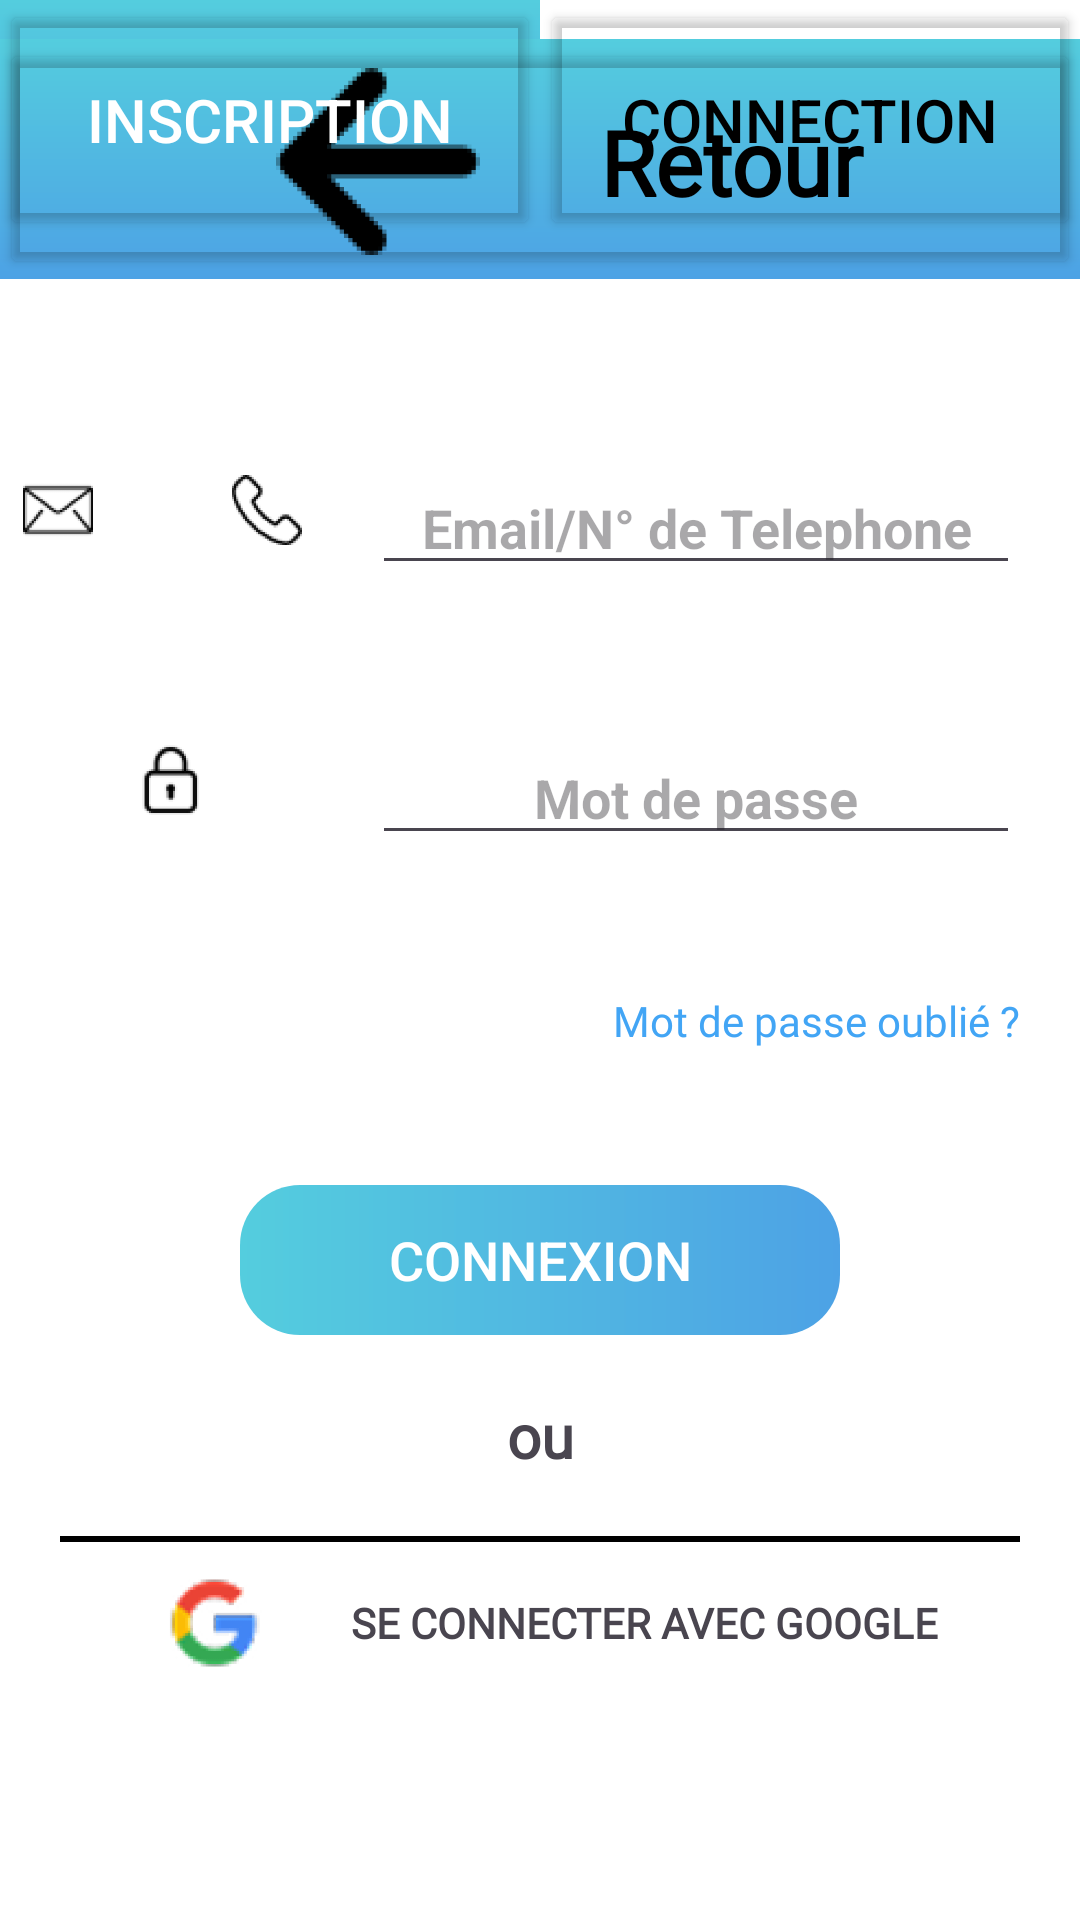

Write the Android layout XML for this screen, with the resource values it uses.
<!-- AndroidManifest.xml: application theme Theme.NewAgapiVERSION311CLEAN -->
<!-- res/layout/login.xml -->
<?xml version="1.0" encoding="utf-8"?>
<androidx.constraintlayout.widget.ConstraintLayout xmlns:android="http://schemas.android.com/apk/res/android"
    xmlns:app="http://schemas.android.com/apk/res-auto"
    xmlns:tools="http://schemas.android.com/tools"
    android:id="@+id/main"
    android:layout_width="match_parent"
    android:layout_height="match_parent"
    android:background="@color/white"
    tools:context=".ui.Register">

    <View
        android:id="@+id/viewLeft"
        android:layout_width="0dp"
        android:layout_height="80dp"
        android:background="@drawable/couleur_gradient"
        app:layout_constraintStart_toStartOf="parent"
        app:layout_constraintTop_toTopOf="parent"
        app:layout_constraintWidth_percent="0.5" />


    <Button
        android:id="@+id/titleInscription"
        android:layout_width="0dp"
        android:layout_height="80dp"
        android:backgroundTint="#00FFFFFF"
        android:text="Inscription"
        android:textColor="@color/white"
        android:textSize="20sp"
        app:layout_constraintStart_toStartOf="parent"
        app:layout_constraintEnd_toStartOf="@id/titlebuttonConnexion"
        app:layout_constraintTop_toTopOf="parent"
        app:layout_constraintWidth_percent="0.5" />


    <Button
        android:id="@+id/titlebuttonConnexion"
        android:layout_width="0dp"
        android:layout_height="80dp"
        android:backgroundTint="#00FFFFFF"
        android:text="Connection"
        android:textColor="@color/black"
        android:textSize="20sp"
        app:layout_constraintStart_toEndOf="@id/titleInscription"
        app:layout_constraintEnd_toEndOf="parent"
        app:layout_constraintTop_toTopOf="parent"
        app:layout_constraintWidth_percent="0.5" />






    <ImageView
        android:id="@+id/imageViewEmail"
        android:layout_width="50dp"
        android:layout_height="50dp"
        android:layout_marginBottom="300dp"
        app:layout_constraintBottom_toBottomOf="parent"
        app:layout_constraintStart_toStartOf="parent"
        app:layout_constraintEnd_toStartOf="@id/imageViewTelephone"
        app:layout_constraintTop_toTopOf="parent"
        app:srcCompat="@mipmap/icon_mail"
        app:layout_constraintWidth_percent="0.20"
        android:scaleType="centerCrop"




        />


    <ImageView
        android:id="@+id/imageViewTelephone"
        android:layout_width="50dp"
        android:layout_height="50dp"
        android:layout_marginStart="20dp"
        android:layout_marginEnd="16dp"
        app:layout_constraintBottom_toBottomOf="@id/imageViewEmail"
        app:layout_constraintStart_toEndOf="@id/imageViewEmail"
        app:layout_constraintEnd_toStartOf="@id/editTextMdp"
        app:layout_constraintTop_toTopOf="@id/imageViewEmail"
        app:srcCompat="@mipmap/icon_tel"
        app:layout_constraintWidth_percent="0.20"
        android:scaleType="centerCrop"


        />


    <EditText
        android:layout_width="0dp"
        android:layout_height="wrap_content"
        android:layout_marginLeft="10dp"
        android:layout_marginRight="20dp"
        android:hint="Email/N° de Telephone"
        android:textStyle="bold"
        android:gravity="center"
        app:layout_constraintBottom_toBottomOf="@id/imageViewTelephone"
        app:layout_constraintEnd_toEndOf="parent"
        app:layout_constraintStart_toEndOf="@id/imageViewTelephone"
        app:layout_constraintWidth_percent="0.6"


        />

    <ImageView
        android:id="@+id/imageVerrou"
        android:layout_width="50dp"
        android:layout_height="50dp"
        android:layout_gravity="center"
        android:layout_marginTop="40dp"
        app:layout_constraintStart_toEndOf="@id/imageViewEmail"
        app:layout_constraintTop_toBottomOf="@id/imageViewEmail"
        app:layout_constraintStart_toStartOf="parent"
        app:layout_constraintEnd_toStartOf="@id/editTextMdp"
        app:layout_constraintWidth_percent="0.4"
        android:scaleType="centerCrop"
        app:srcCompat="@mipmap/icon_verrou" />

    <EditText
        android:id="@+id/editTextMdp"
        android:layout_width="0dp"
        android:layout_height="wrap_content"
        android:layout_marginLeft="10dp"
        android:layout_marginRight="20dp"
        android:hint="Mot de passe"
        android:textStyle="bold"
        android:gravity="center"
        app:layout_constraintBottom_toBottomOf="@id/imageVerrou"
        app:layout_constraintEnd_toEndOf="parent"
        app:layout_constraintStart_toEndOf="@id/imageVerrou"

        app:layout_constraintWidth_percent="0.6"
        />


    <View
        android:id="@+id/view2"
        android:layout_width="0dp"
        android:layout_height="0dp"
        android:background="@drawable/background_button"
        app:layout_constraintBottom_toBottomOf="@id/buttonConnection"
        app:layout_constraintEnd_toEndOf="@id/buttonConnection"
        app:layout_constraintStart_toStartOf="@id/buttonConnection"
        app:layout_constraintTop_toTopOf="@id/buttonConnection">

    </View>

    <Button
        android:id="@+id/buttonConnection"
        android:layout_width="200dp"
        android:layout_height="50dp"
        android:layout_marginTop="200dp"
        android:background="#00FFFFFF"
        android:text="Connexion"
        android:textColor="@color/white"
        android:textSize="18dp"
        app:layout_constraintBottom_toBottomOf="parent"
        app:layout_constraintEnd_toEndOf="parent"
        app:layout_constraintStart_toStartOf="parent"
        app:layout_constraintTop_toTopOf="parent"

        />

    <TextView
        android:layout_width="wrap_content"
        android:layout_height="wrap_content"
        android:layout_marginEnd="20dp"
        android:fontFamily="@font/poppins"
        android:text="Mot de passe oublié ?"
        android:textAlignment="textEnd"
       android:textColor="@color/text_color"
        app:layout_constraintBottom_toTopOf="@+id/view2"
        app:layout_constraintEnd_toEndOf="parent"
        app:layout_constraintTop_toBottomOf="@id/editTextMdp" />


    <TextView
        android:id="@+id/ou"
        android:layout_width="wrap_content"
        android:layout_height="wrap_content"
        android:layout_marginTop="20dp"
        android:fontFamily="@font/poppins"
        android:text="ou"
        android:textAlignment="center"
        android:textSize="20sp"
        android:textStyle="bold"
        app:layout_constraintEnd_toEndOf="parent"
        app:layout_constraintStart_toStartOf="parent"
        app:layout_constraintTop_toBottomOf="@id/buttonConnection" />

    <View
        android:id="@+id/barrie"
        android:layout_width="0dp"
        android:layout_height="2dp"
        android:layout_margin="20dp"
        android:background="@color/black"
        app:layout_constraintEnd_toEndOf="parent"
        app:layout_constraintStart_toStartOf="parent"
        app:layout_constraintTop_toBottomOf="@id/ou">

    </View>

    <LinearLayout
        android:layout_width="match_parent"
        android:layout_height="wrap_content"
        android:layout_marginBottom="50dp"
        android:gravity="center"
        android:orientation="horizontal"
        app:layout_constraintBottom_toBottomOf="parent"
        app:layout_constraintTop_toBottomOf="@id/ou">

        <ImageView
            android:id="@+id/icon_google"
            android:layout_width="50dp"
            android:layout_height="50dp"


            app:layout_constraintStart_toStartOf="parent"
            app:srcCompat="@mipmap/icon_google" />

        <TextView
            android:id="@+id/textconnectionGoogle"
            android:layout_width="wrap_content"
            android:layout_height="wrap_content"
            android:layout_marginStart="20dp"
            android:fontFamily="@font/poppins_medium"
            android:text="Se connecter avec google"
            android:textAlignment="center"
            android:textAllCaps="true"
            android:textSize="14sp"
            android:textStyle="bold">

        </TextView>


    </LinearLayout>

    <include layout="@layout/footerauthentification"
        android:id="@+id/footerauthentification"
        />

</androidx.constraintlayout.widget.ConstraintLayout>
<!-- res/layout/footerauthentification.xml (included above) -->
<?xml version="1.0" encoding="utf-8"?>
<androidx.constraintlayout.widget.ConstraintLayout
    xmlns:android="http://schemas.android.com/apk/res/android"
    xmlns:app="http://schemas.android.com/apk/res-auto"
    xmlns:tools="http://schemas.android.com/tools"
    android:layout_width="match_parent"
    android:layout_height="wrap_content">

    <View
        android:id="@+id/zonefooter"
        android:layout_width="match_parent"
        android:layout_height="80dp"
        android:background="@drawable/couleur_gradient"
        app:layout_constraintBottom_toBottomOf="parent" />

    <Button
        android:id="@+id/buttonRetourn"
        android:layout_width="match_parent"
        android:layout_height="0dp"
        android:backgroundTint="#00FFFFFF"
        android:contentDescription="@string/retour"
        app:layout_constraintBottom_toBottomOf="@id/zonefooter"
        app:layout_constraintEnd_toEndOf="parent"
        app:layout_constraintStart_toStartOf="parent"
        app:layout_constraintTop_toTopOf="@id/zonefooter"
        tools:ignore="DuplicateSpeakableTextCheck" />

    <TextView
        android:id="@+id/textViewRetour"
        android:layout_width="wrap_content"
        android:layout_height="wrap_content"
        android:layout_marginTop="2dp"
        android:fontFamily="@font/poppins"
        android:text="@string/retour"
        android:textColor="@color/text_svg_main_color"
        android:textSize="30sp"
        android:textStyle="bold"
        app:drawableStartCompat="@mipmap/icon_retourn"
        android:drawablePadding="20dp"
        android:gravity="center_vertical"
        app:layout_constraintBottom_toBottomOf="@id/zonefooter"
        app:layout_constraintStart_toStartOf="@id/zonefooter"
        app:layout_constraintEnd_toEndOf="@id/zonefooter"
        app:layout_constraintTop_toTopOf="@id/zonefooter"
        tools:ignore="ContentDescription" />

</androidx.constraintlayout.widget.ConstraintLayout>
<!-- resources referenced by this layout -->
<resources>
  <color name="text_color">#42A5F5</color>
  <color name="text_svg_main_color">#FF000000</color>
  <color name="white">#FFFFFFFF</color>
  <!-- drawable background_button (drawable) -->
  <?xml version="1.0" encoding="utf-8"?>
  <shape xmlns:android="http://schemas.android.com/apk/res/android"
      >
  
      <gradient
          android:angle="0"
          android:startColor="#54CDDE"
          android:endColor="#4DA2E5"  />
  
      <corners
          android:topLeftRadius="20dp"
          android:topRightRadius="20dp"
          android:bottomLeftRadius="20dp"
          android:bottomRightRadius="20dp"/>
  
  </shape>
  <!-- drawable couleur_gradient (drawable) -->
  <?xml version="1.0" encoding="utf-8"?>
  <layer-list xmlns:android="http://schemas.android.com/apk/res/android">
      <item>
          <shape android:shape="rectangle">
              <gradient
                  android:angle="270"
                  android:startColor="#54CDDE"
                  android:endColor="#4DA2E5"
                  android:type="linear"/>
          </shape>
      </item>
  </layer-list>
  <!-- mipmap icon_google: webp bitmap (mipmap-hdpi, 6128 bytes) -->
  <!-- mipmap icon_mail: webp bitmap (mipmap-hdpi, 1408 bytes) -->
  <!-- mipmap icon_retourn: webp bitmap (mipmap-hdpi, 1138 bytes) -->
  <!-- mipmap icon_tel: webp bitmap (mipmap-hdpi, 2814 bytes) -->
  <!-- mipmap icon_verrou: webp bitmap (mipmap-hdpi, 1292 bytes) -->
  <string name="retour">Retour</string>
  <style name="Theme.NewAgapiVERSION311CLEAN" parent="Base.Theme.NewAgapiVERSION311CLEAN" />
  <style name="Base.Theme.NewAgapiVERSION311CLEAN" parent="Theme.Material3.DayNight.NoActionBar">
  
      </style>
  <!-- not gathered from this repository: default colours our renderer supplied (Android Studio template values) -->
  <color name="black">#FF000000</color>
</resources>
